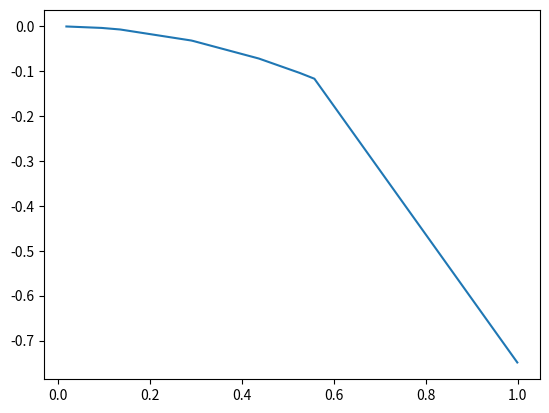

Source code (Python):
from scipy import stats

import numpy as np
import matplotlib.pylab as plt

bids = stats.uniform().rvs(10)
expectation_dict = {}
for b in bids:
    print(f'the bid is {b}')
    V = stats.uniform()
    samples = V.rvs(1000000)
    samples_filtered = samples[samples < (1.5 * b)]
    print(np.mean(samples_filtered))
    print(3 * b / 4)
    expectation = (np.mean(samples_filtered) - b) * 1.5 * b
    expectation_dict[b] = expectation

print(expectation_dict)
lists = sorted(expectation_dict.items())
x, y = zip(*lists)
print(x, y)
plt.plot(x, y)
plt.show()
